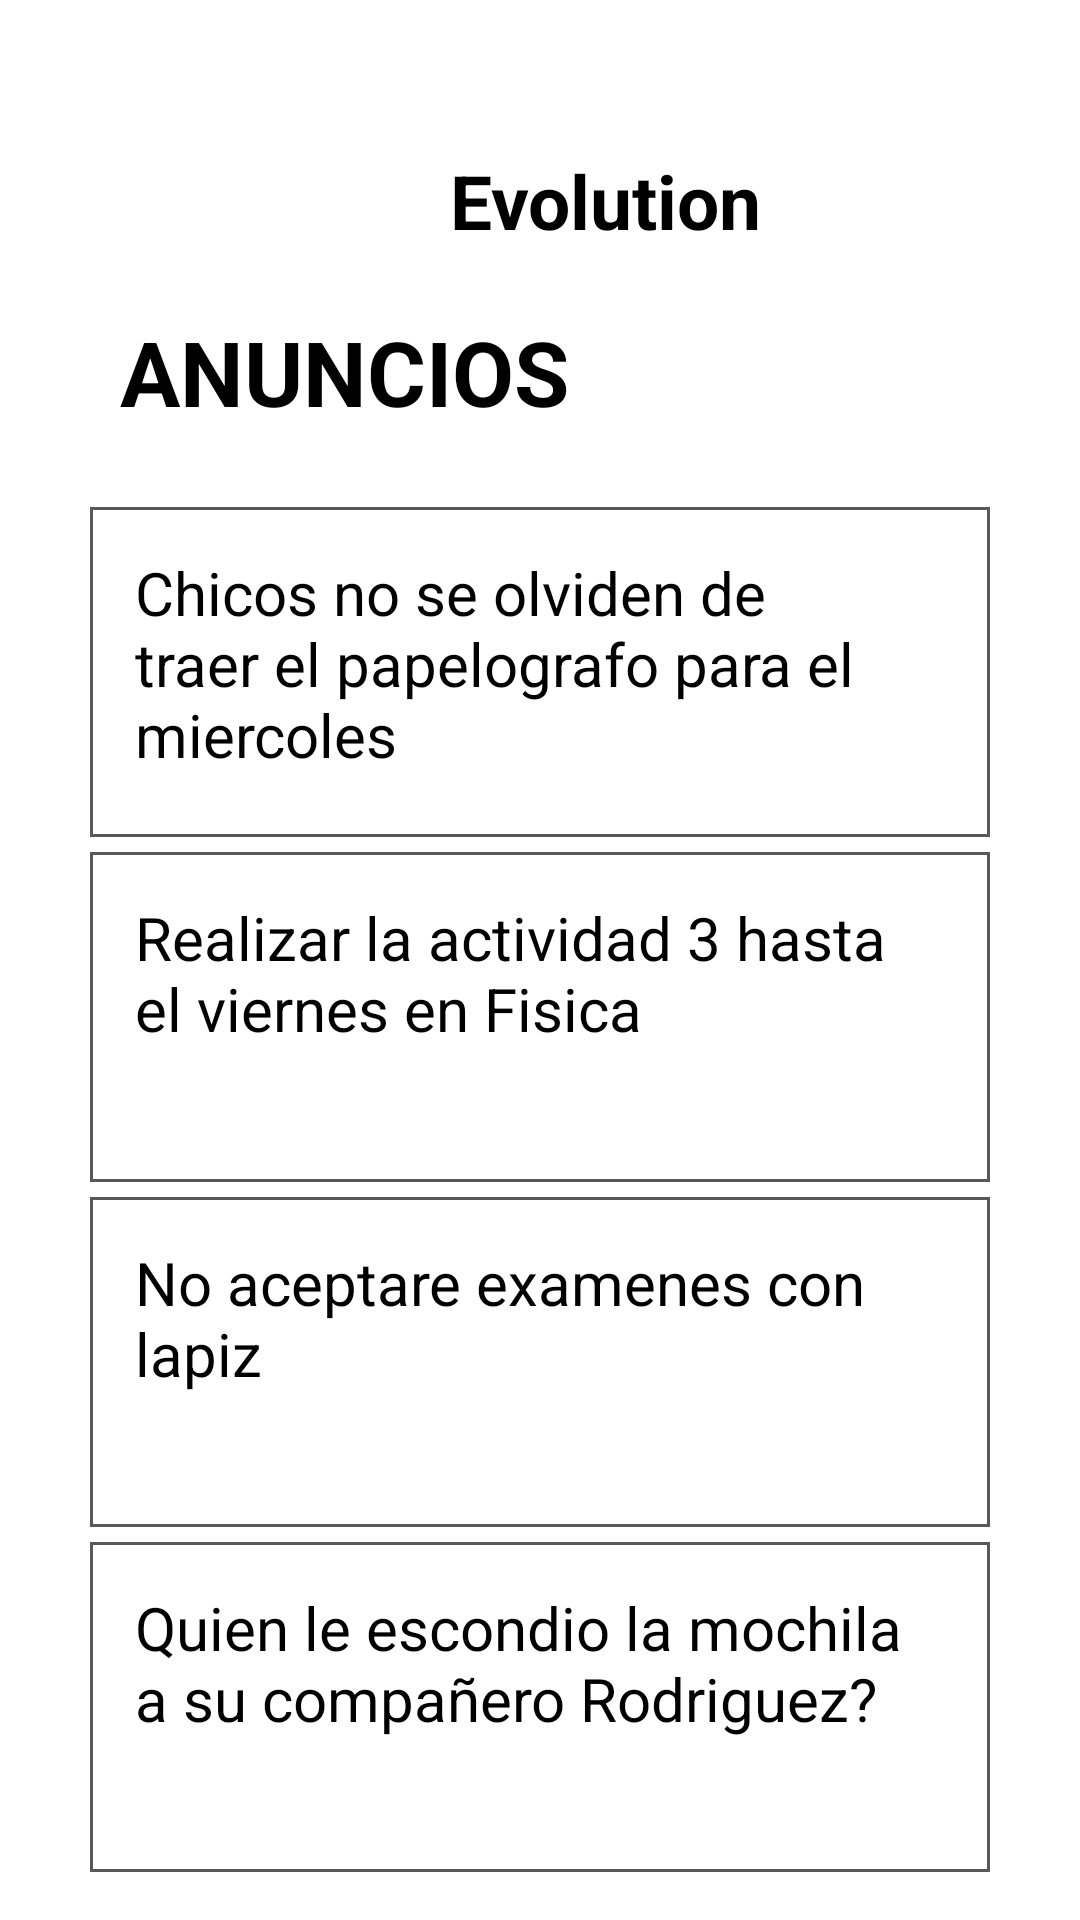

This screen was rendered from an Android layout file. Write that file and the resources it references.
<!-- AndroidManifest.xml: application theme Theme.EvolutionApp -->
<!-- res/layout/fragment_announcement_student.xml -->
<?xml version="1.0" encoding="utf-8"?>
<LinearLayout
    android:orientation="vertical"
    xmlns:android="http://schemas.android.com/apk/res/android"
    xmlns:tools="http://schemas.android.com/tools"
    xmlns:app="http://schemas.android.com/apk/res-auto"
    android:layout_width="match_parent"
    android:layout_height="match_parent"
    tools:context=".HomeStudentActivity">

    <LinearLayout
        android:layout_width="match_parent"
        android:layout_height="wrap_content"
        android:orientation="horizontal"
        android:layout_marginTop="30dp">
        
        <TextView
            android:layout_width="wrap_content"
            android:layout_height="wrap_content"
            android:text="Evolution"
            android:padding="20dp"
            android:layout_marginStart="130dp"
            android:textSize="25sp"
            android:textStyle="bold"
            android:textColor="@color/black"/>

        <ImageButton
            android:id="@+id/btnProfile"
            android:layout_width="wrap_content"
            android:layout_height="wrap_content"
            android:src="@drawable/perfil"
            android:background="#ffffff"
            android:layout_marginTop="20dp"
            android:layout_marginStart="45dp"/>
    </LinearLayout>

    <TextView
        android:layout_width="match_parent"
        android:layout_height="wrap_content"
        android:text="ANUNCIOS"
        android:layout_marginStart="40dp"
        android:layout_marginBottom="20dp"
        android:textSize="30sp"
        android:textStyle="bold"
        android:textColor="@color/black"/>

    <TextView
        android:layout_width="300dp"
        android:layout_height="110dp"
        android:layout_marginTop="5dp"
        android:layout_gravity="center"
        android:background="@drawable/cajaedit"
        android:text="Chicos no se olviden de traer el papelografo para el miercoles"
        android:textSize="20sp"
        android:textColor="@color/black"
        android:padding="15dp" />

    <TextView
        android:layout_width="300dp"
        android:layout_height="110dp"
        android:layout_marginTop="5dp"
        android:layout_gravity="center"
        android:background="@drawable/cajaedit"
        android:text="Realizar la actividad 3 hasta el viernes en Fisica"
        android:textSize="20sp"
        android:textColor="@color/black"
        android:padding="15dp" />
    <TextView
        android:layout_width="300dp"
        android:layout_height="110dp"
        android:layout_marginTop="5dp"
        android:layout_gravity="center"
        android:background="@drawable/cajaedit"
        android:text="No aceptare examenes con lapiz"
        android:textSize="20sp"
        android:textColor="@color/black"
        android:padding="15dp" />
    <TextView
        android:layout_width="300dp"
        android:layout_height="110dp"
        android:layout_marginTop="5dp"
        android:layout_gravity="center"
        android:background="@drawable/cajaedit"
        android:text="Quien le escondio la mochila a su compañero Rodriguez?"
        android:textSize="20sp"
        android:textColor="@color/black"
        android:padding="15dp" />
</LinearLayout>
<!-- resources referenced by this layout -->
<resources>
  <color name="black">#FF000000</color>
  <!-- drawable cajaedit (drawable) -->
  <?xml version="1.0" encoding="utf-8"?>
  <shape xmlns:android="http://schemas.android.com/apk/res/android"
      android:shape="rectangle">
  
      <stroke android:color="#A6000000"
          android:width="1dp" />
  
  </shape>
  <style name="Theme.EvolutionApp" parent="Theme.MaterialComponents.DayNight.DarkActionBar">
          
          <item name="colorPrimary">@color/purple_500</item>
          <item name="colorPrimaryVariant">@color/purple_700</item>
          <item name="colorOnPrimary">@color/white</item>
          
          <item name="colorSecondary">@color/teal_200</item>
          <item name="colorSecondaryVariant">@color/teal_700</item>
          <item name="colorOnSecondary">@color/black</item>
          
          <item name="android:statusBarColor" tools:targetApi="l">?attr/colorPrimaryVariant</item>
          
      </style>
  <color name="purple_500">#048ABF</color>
  <color name="purple_700">#FF3700B3</color>
  <color name="white">#FFFFFFFF</color>
  <color name="teal_200">#FF03DAC5</color>
  <color name="teal_700">#FF018786</color>
</resources>
